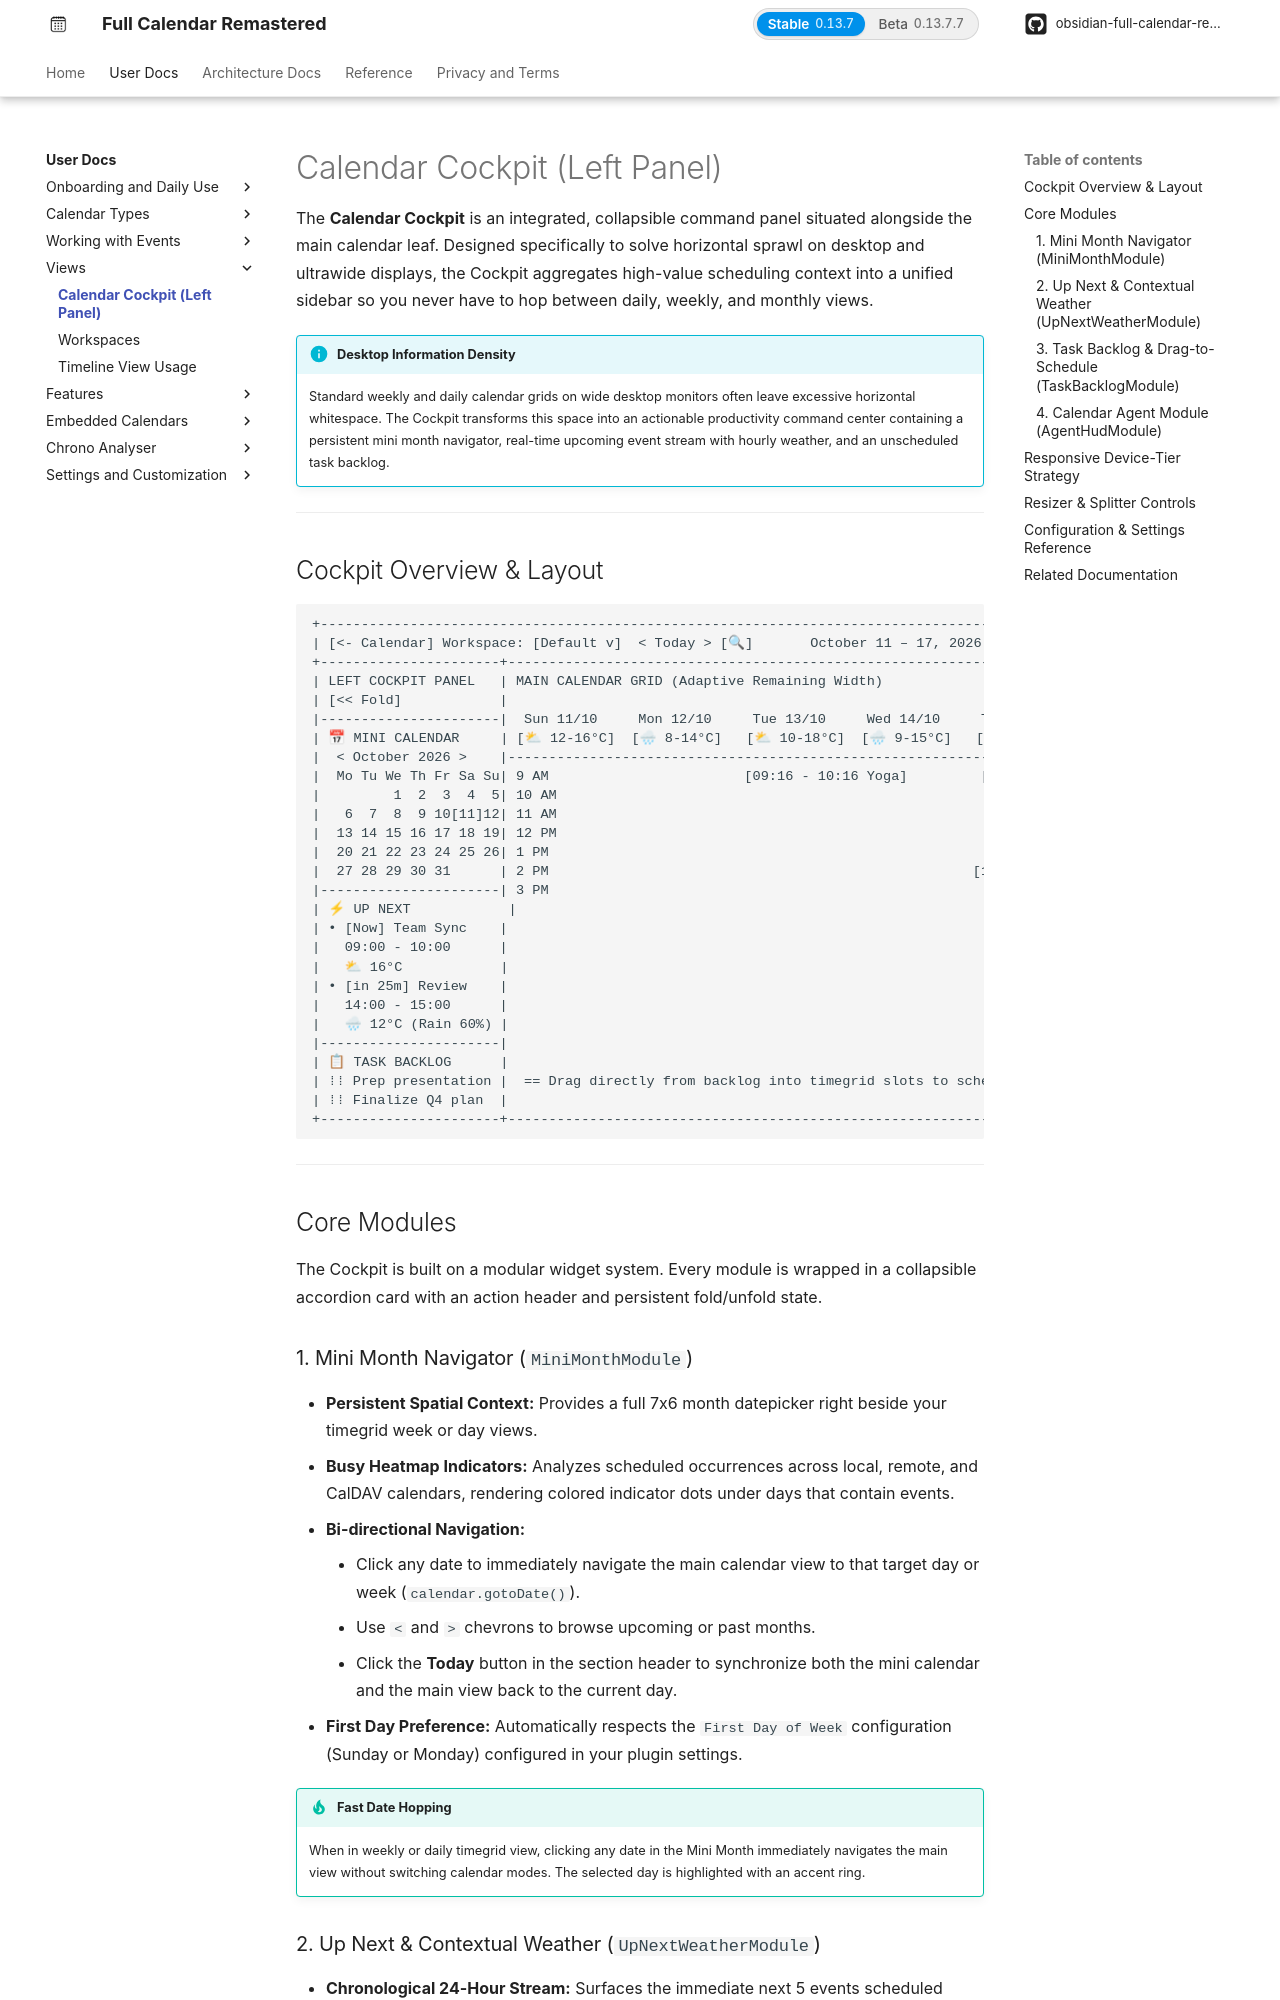

repository: obsidian-full-calendar-remastered/plugin-full-calendar · page: user/views/calendar-cockpit/index.html · generator: mkdocs

# Calendar Cockpit (Left Panel)

The **Calendar Cockpit** is an integrated, collapsible command panel situated alongside the main calendar leaf. Designed specifically to solve horizontal sprawl on desktop and ultrawide displays, the Cockpit aggregates high-value scheduling context into a unified sidebar so you never have to hop between daily, weekly, and monthly views.

!!! info "Desktop Information Density"
    Standard weekly and daily calendar grids on wide desktop monitors often leave excessive horizontal whitespace. The Cockpit transforms this space into an actionable productivity command center containing a persistent mini month navigator, real-time upcoming event stream with hourly weather, and an unscheduled task backlog.

---

## Cockpit Overview & Layout

```
+---------------------------------------------------------------------------------------------------------------+
| [<- Calendar] Workspace: [Default v]  < Today > [🔍]       October 11 – 17, 2026        [Analysis] [View v]   |
+----------------------+----------------------------------------------------------------------------------------+
| LEFT COCKPIT PANEL   | MAIN CALENDAR GRID (Adaptive Remaining Width)                                         |
| [<< Fold]            |                                                                                        |
|----------------------|  Sun 11/10     Mon 12/10     Tue 13/10     Wed 14/10     Thu 15/10    Fri 16/10 ...    |
| 📅 MINI CALENDAR     | [⛅ 12-16°C]  [🌧 8-14°C]   [⛅ 10-18°C]  [🌧 9-15°C]   [🌫 6-15°C]  [☀ 11-19°C]      |
|  < October 2026 >    |----------------------------------------------------------------------------------------|
|  Mo Tu We Th Fr Sa Su| 9 AM                        [09:16 - 10:16 Yoga]         [09:16 - 10:16 Yoga]          |
|         1  2  3  4  5| 10 AM                                                                                   |
|   6  7  8  9 10[11]12| 11 AM                                                                                  |
|  13 14 15 16 17 18 19| 12 PM                                                                                   |
|  20 21 22 23 24 25 26| 1 PM                                                                                   |
|  27 28 29 30 31      | 2 PM                                                    [14:07 - 15:07 Project Alpha]  |
|----------------------| 3 PM                                                                                   |
| ⚡ UP NEXT            |                                                                                        |
| • [Now] Team Sync    |                                                                                        |
|   09:00 - 10:00      |                                                                                        |
|   ⛅ 16°C            |                                                                                        |
| • [in 25m] Review    |                                                                                        |
|   14:00 - 15:00      |                                                                                        |
|   🌧 12°C (Rain 60%) |                                                                                        |
|----------------------|                                                                                        |
| 📋 TASK BACKLOG      |                                                                                        |
| ⁞⁞ Prep presentation |  == Drag directly from backlog into timegrid slots to schedule! ==>                    |
| ⁞⁞ Finalize Q4 plan  |                                                                                        |
+----------------------+----------------------------------------------------------------------------------------+
```

---

## Core Modules

The Cockpit is built on a modular widget system. Every module is wrapped in a collapsible accordion card with an action header and persistent fold/unfold state.
